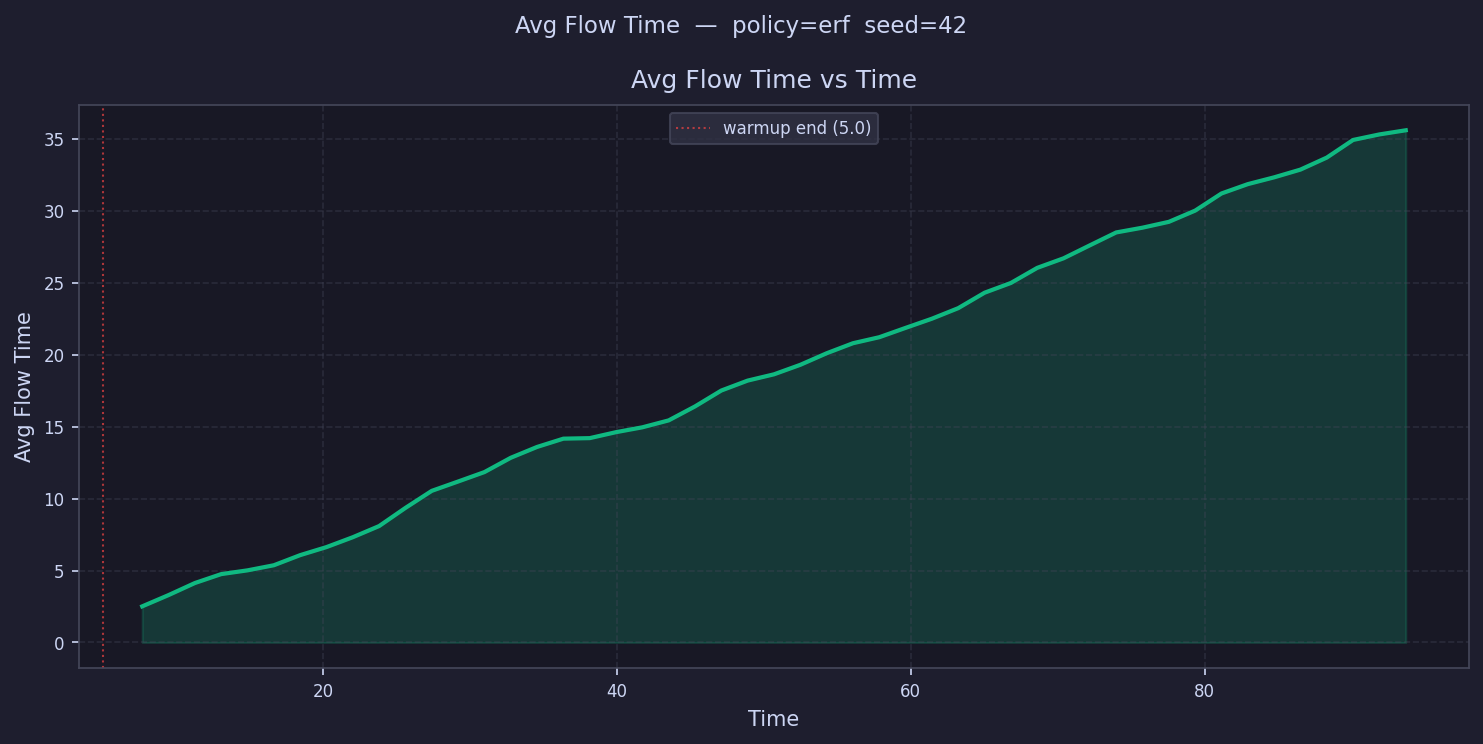

The data file committed next to this chart (first rows):
time, avg_flow_time
5.896, 
7.688, 2.511
9.48, 3.294
11.27, 4.132
13.06, 4.752
14.86, 5.014
16.65, 5.368
18.44, 6.071
20.23, 6.631
22.02, 7.316
23.81, 8.093
25.61, 9.355
27.4, 10.54
29.19, 11.19
30.98, 11.84
32.77, 12.84
34.57, 13.59
36.36, 14.17
38.15, 14.2
39.94, 14.62
41.73, 14.96
43.52, 15.44
45.32, 16.41
47.11, 17.51
48.9, 18.2
50.69, 18.64
52.48, 19.3
54.28, 20.1
56.07, 20.8
57.86, 21.22
59.65, 21.87
61.44, 22.51
63.24, 23.24
65.03, 24.31
66.82, 24.99
68.61, 26.04
70.4, 26.7
72.19, 27.61
73.99, 28.5
75.78, 28.83
77.57, 29.24
79.36, 30.02
81.15, 31.21
82.95, 31.86
84.74, 32.33
86.53, 32.87
88.32, 33.71
90.11, 34.93
91.9, 35.32
93.7, 35.6
